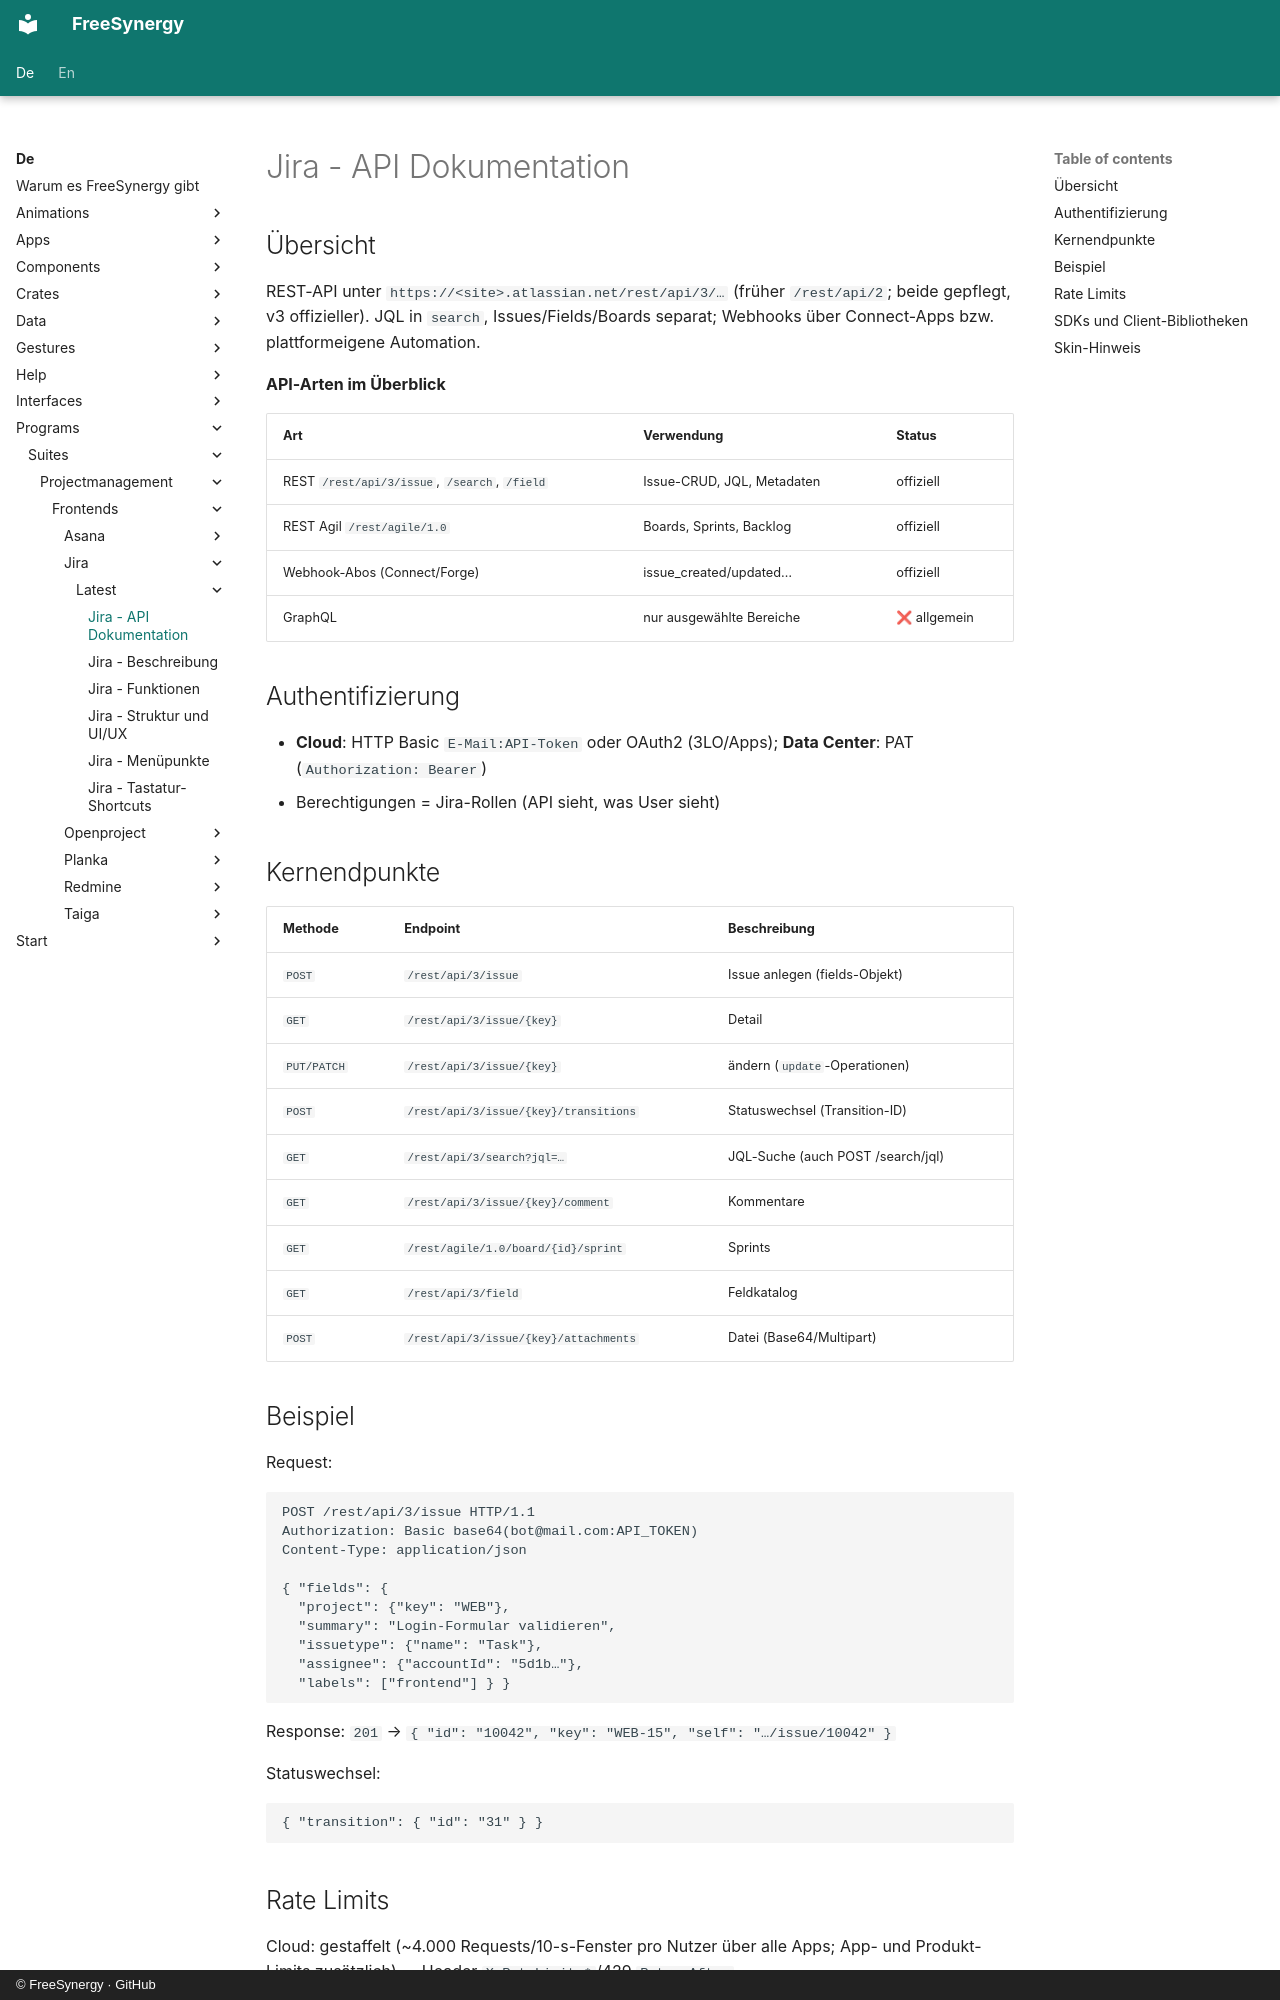

repository: FreeSynergy/fs-documentation · page: de/programs/suites/projectmanagement/frontends/jira/latest/api/index.html · generator: mkdocs · copyright: © FreeSynergy · GitHub

# Jira - API Dokumentation

## Übersicht

REST-API unter `https://<site>.atlassian.net/rest/api/3/…` (früher `/rest/api/2`; beide gepflegt, v3 offizieller). JQL in `search`, Issues/Fields/Boards separat; Webhooks über Connect-Apps bzw. plattformeigene Automation.

**API-Arten im Überblick**

| Art | Verwendung | Status |
|-----|------------|--------|
| REST `/rest/api/3/issue`, `/search`, `/field` | Issue-CRUD, JQL, Metadaten | offiziell |
| REST Agil `/rest/agile/1.0` | Boards, Sprints, Backlog | offiziell |
| Webhook-Abos (Connect/Forge) | issue_created/updated… | offiziell |
| GraphQL | nur ausgewählte Bereiche | ❌ allgemein |

## Authentifizierung

- **Cloud**: HTTP Basic `E-Mail:API-Token` oder OAuth2 (3LO/Apps); **Data Center**: PAT (`Authorization: Bearer`)
- Berechtigungen = Jira-Rollen (API sieht, was User sieht)

## Kernendpunkte

| Methode | Endpoint | Beschreibung |
|---------|----------|--------------|
| `POST` | `/rest/api/3/issue` | Issue anlegen (fields-Objekt) |
| `GET` | `/rest/api/3/issue/{key}` | Detail |
| `PUT/PATCH` | `/rest/api/3/issue/{key}` | ändern (`update`-Operationen) |
| `POST` | `/rest/api/3/issue/{key}/transitions` | Statuswechsel (Transition-ID) |
| `GET` | `/rest/api/3/search?jql=…` | JQL-Suche (auch POST /search/jql) |
| `GET` | `/rest/api/3/issue/{key}/comment` | Kommentare |
| `GET` | `/rest/agile/1.0/board/{id}/sprint` | Sprints |
| `GET` | `/rest/api/3/field` | Feldkatalog |
| `POST` | `/rest/api/3/issue/{key}/attachments` | Datei (Base64/Multipart) |

## Beispiel

Request:

```http
POST /rest/api/3/issue HTTP/1.1
Authorization: Basic base64(bot@mail.com:API_TOKEN)
Content-Type: application/json

{ "fields": {
  "project": {"key": "WEB"},
  "summary": "Login-Formular validieren",
  "issuetype": {"name": "Task"},
  "assignee": {"accountId": "5d1b…"},
  "labels": ["frontend"] } }
```

Response: `201` → `{ "id": "10042", "key": "WEB-15", "self": "…/issue/10042" }`

Statuswechsel:

```json
{ "transition": { "id": "31" } }
```
